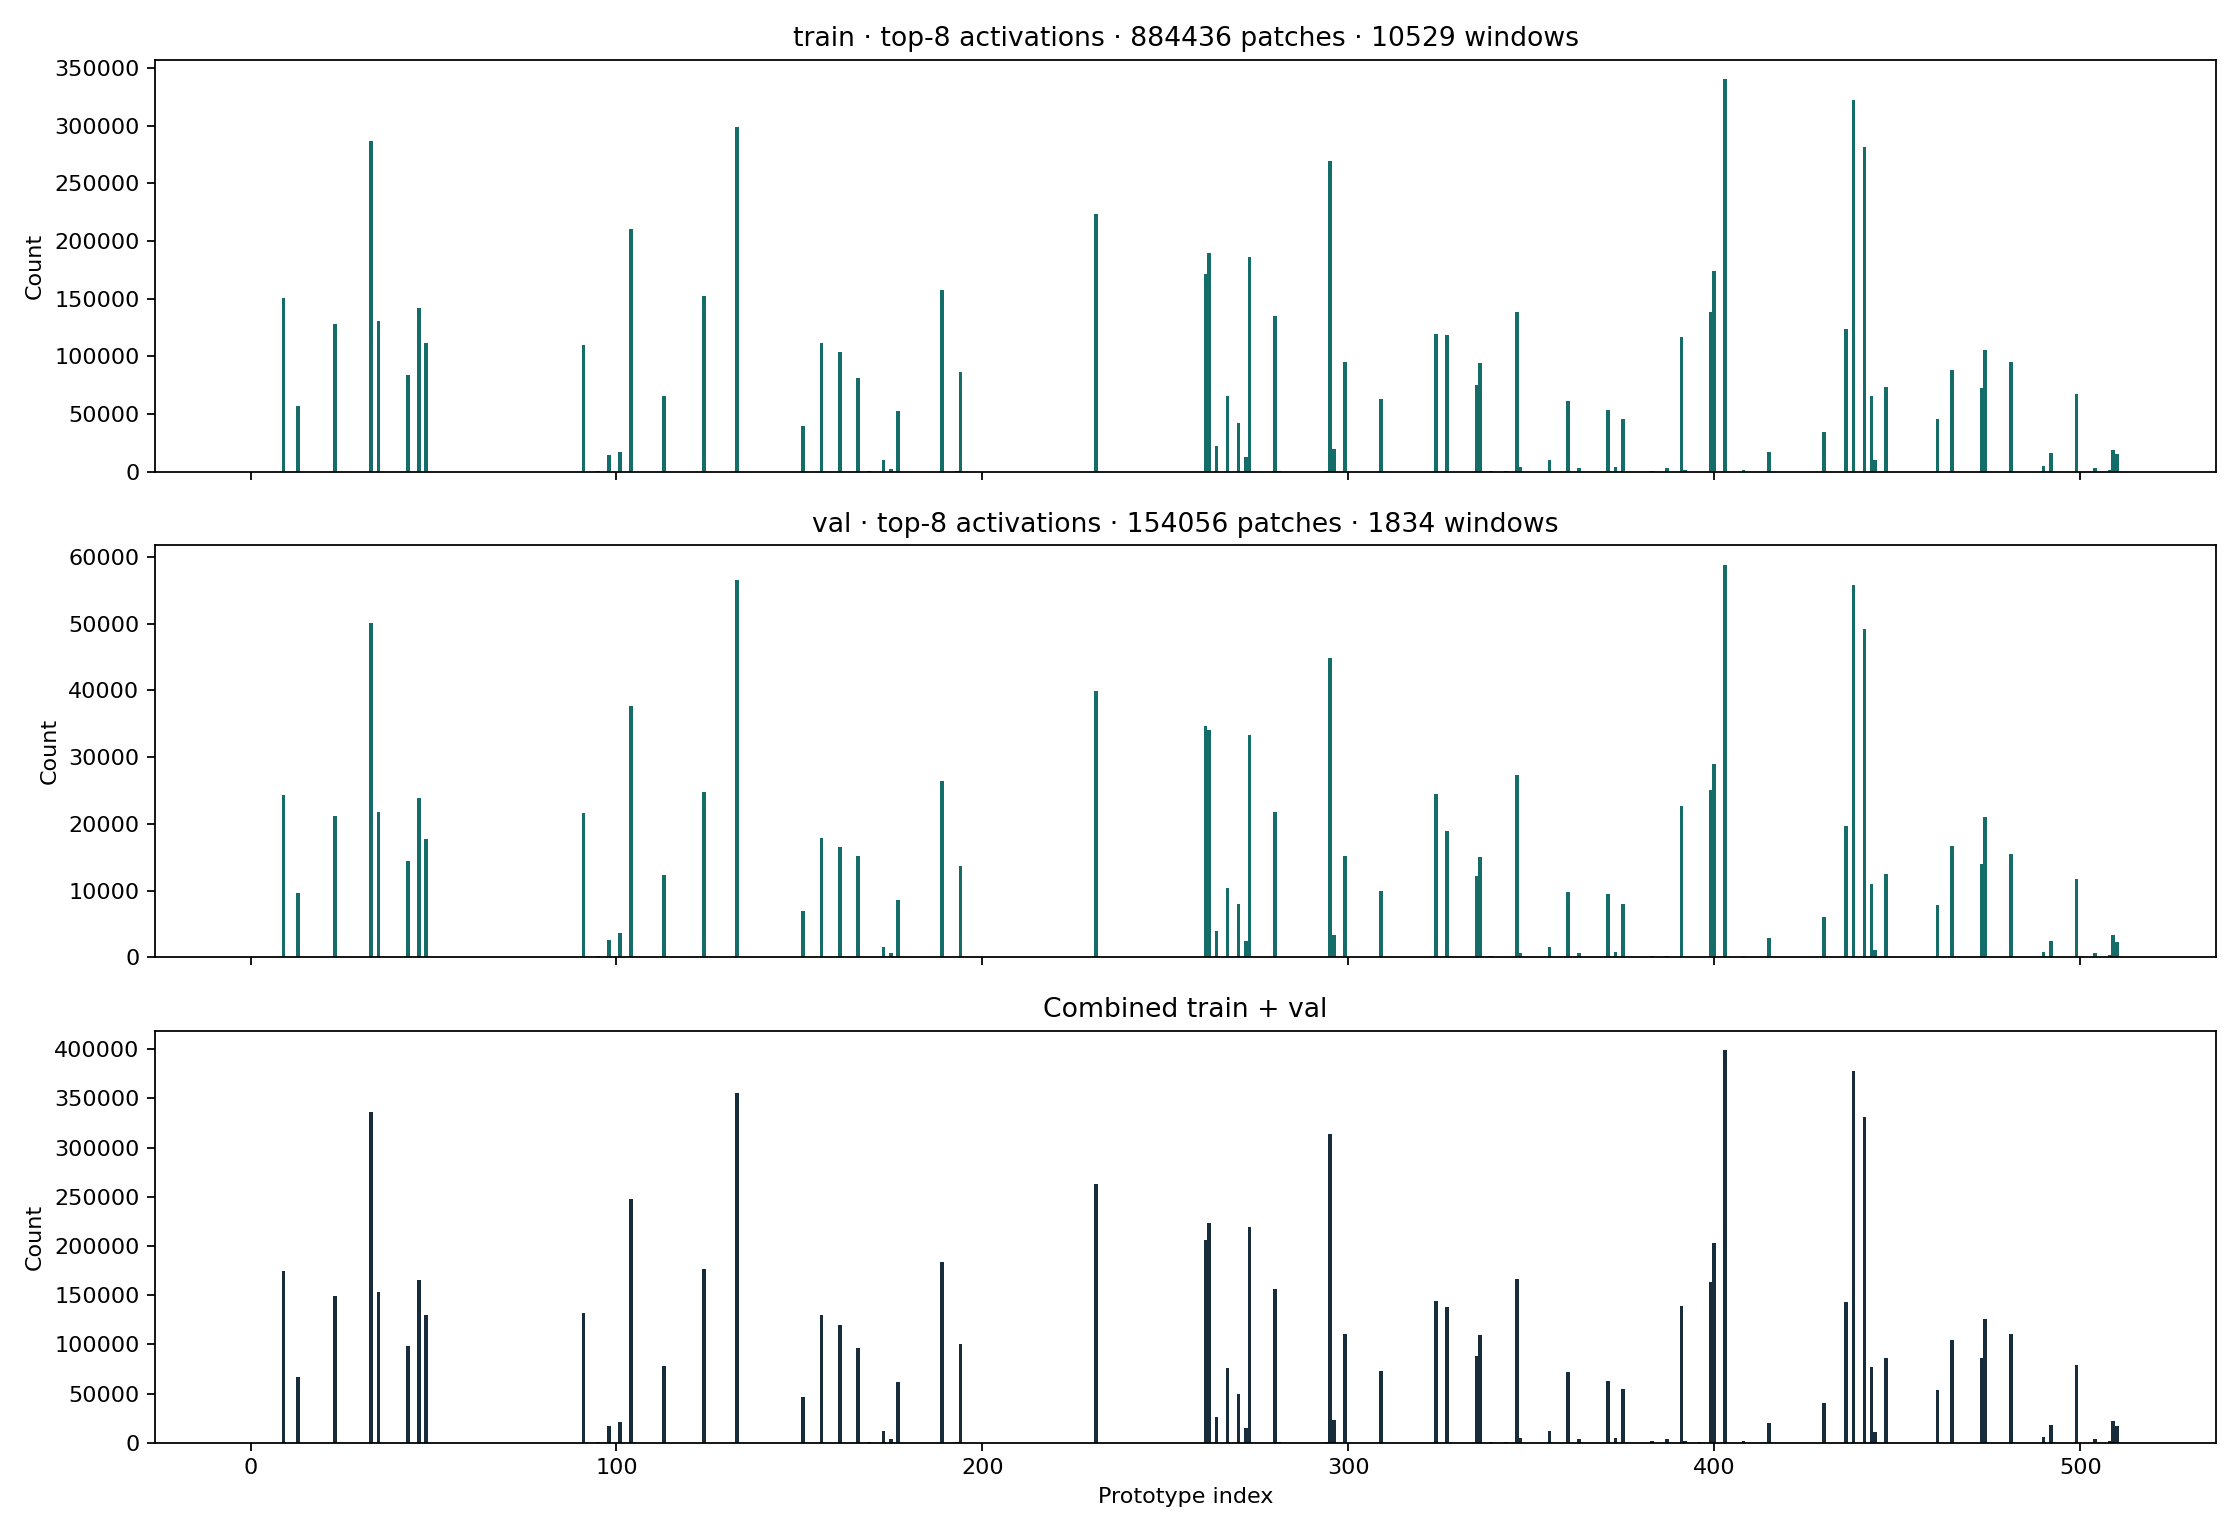

The file beside this chart, header and first rows:
prototype_index, train_count, train_frequency, val_count, val_frequency, combined_count, combined_frequency
0, 0, 0.00000000, 0, 0.00000000, 0, 0.00000000
1, 0, 0.00000000, 0, 0.00000000, 0, 0.00000000
2, 0, 0.00000000, 0, 0.00000000, 0, 0.00000000
3, 0, 0.00000000, 0, 0.00000000, 0, 0.00000000
4, 0, 0.00000000, 0, 0.00000000, 0, 0.00000000
5, 0, 0.00000000, 0, 0.00000000, 0, 0.00000000
6, 0, 0.00000000, 0, 0.00000000, 0, 0.00000000
7, 0, 0.00000000, 0, 0.00000000, 0, 0.00000000
8, 0, 0.00000000, 0, 0.00000000, 0, 0.00000000
9, 150385, 0.02125, 24326, 0.01974, 174711, 0.02103
10, 0, 0.00000000, 0, 0.00000000, 0, 0.00000000
11, 0, 0.00000000, 0, 0.00000000, 0, 0.00000000
12, 0, 0.00000000, 0, 0.00000000, 0, 0.00000000
13, 56955, 0.00805, 9608, 0.007796, 66563, 0.008012
14, 0, 0.00000000, 0, 0.00000000, 0, 0.00000000
15, 0, 0.00000000, 0, 0.00000000, 0, 0.00000000
16, 0, 0.00000000, 0, 0.00000000, 0, 0.00000000
17, 0, 0.00000000, 0, 0.00000000, 0, 0.00000000
18, 0, 0.00000000, 0, 0.00000000, 0, 0.00000000
19, 0, 0.00000000, 0, 0.00000000, 0, 0.00000000
20, 0, 0.00000000, 0, 0.00000000, 0, 0.00000000
21, 0, 0.00000000, 0, 0.00000000, 0, 0.00000000
22, 0, 0.00000000, 0, 0.00000000, 0, 0.00000000
23, 128008, 0.01809, 21107, 0.01713, 149115, 0.01795
24, 0, 0.00000000, 0, 0.00000000, 0, 0.00000000
25, 0, 0.00000000, 0, 0.00000000, 0, 0.00000000
26, 0, 0.00000000, 0, 0.00000000, 0, 0.00000000
27, 0, 0.00000000, 0, 0.00000000, 0, 0.00000000
28, 0, 0.00000000, 0, 0.00000000, 0, 0.00000000
29, 0, 0.00000000, 0, 0.00000000, 0, 0.00000000
30, 0, 0.00000000, 0, 0.00000000, 0, 0.00000000
31, 0, 0.00000000, 0, 0.00000000, 0, 0.00000000
32, 0, 0.00000000, 0, 0.00000000, 0, 0.00000000
33, 286365, 0.04047, 50050, 0.04061, 336415, 0.04049
34, 0, 0.00000000, 0, 0.00000000, 0, 0.00000000
35, 131134, 0.01853, 21752, 0.01765, 152886, 0.0184
36, 0, 0.00000000, 0, 0.00000000, 0, 0.00000000
37, 0, 0.00000000, 0, 0.00000000, 0, 0.00000000
38, 0, 0.00000000, 0, 0.00000000, 0, 0.00000000
39, 0, 0.00000000, 0, 0.00000000, 0, 0.00000000
40, 0, 0.00000000, 0, 0.00000000, 0, 0.00000000
41, 0, 0.00000000, 0, 0.00000000, 0, 0.00000000
42, 0, 0.00000000, 0, 0.00000000, 0, 0.00000000
43, 84084, 0.01188, 14490, 0.01176, 98574, 0.01187
44, 0, 0.00000000, 0, 0.00000000, 0, 0.00000000
45, 0, 0.00000000, 0, 0.00000000, 0, 0.00000000
46, 141685, 0.02002, 23823, 0.01933, 165508, 0.01992
47, 0, 0.00000000, 0, 0.00000000, 0, 0.00000000
48, 111906, 0.01582, 17787, 0.01443, 129693, 0.01561
49, 0, 0.00000000, 0, 0.00000000, 0, 0.00000000
50, 0, 0.00000000, 0, 0.00000000, 0, 0.00000000
51, 0, 0.00000000, 0, 0.00000000, 0, 0.00000000
52, 0, 0.00000000, 0, 0.00000000, 0, 0.00000000
53, 0, 0.00000000, 0, 0.00000000, 0, 0.00000000
54, 0, 0.00000000, 0, 0.00000000, 0, 0.00000000
55, 0, 0.00000000, 0, 0.00000000, 0, 0.00000000
56, 0, 0.00000000, 0, 0.00000000, 0, 0.00000000
57, 0, 0.00000000, 0, 0.00000000, 0, 0.00000000
58, 0, 0.00000000, 0, 0.00000000, 0, 0.00000000
59, 0, 0.00000000, 0, 0.00000000, 0, 0.00000000
... 452 more rows
